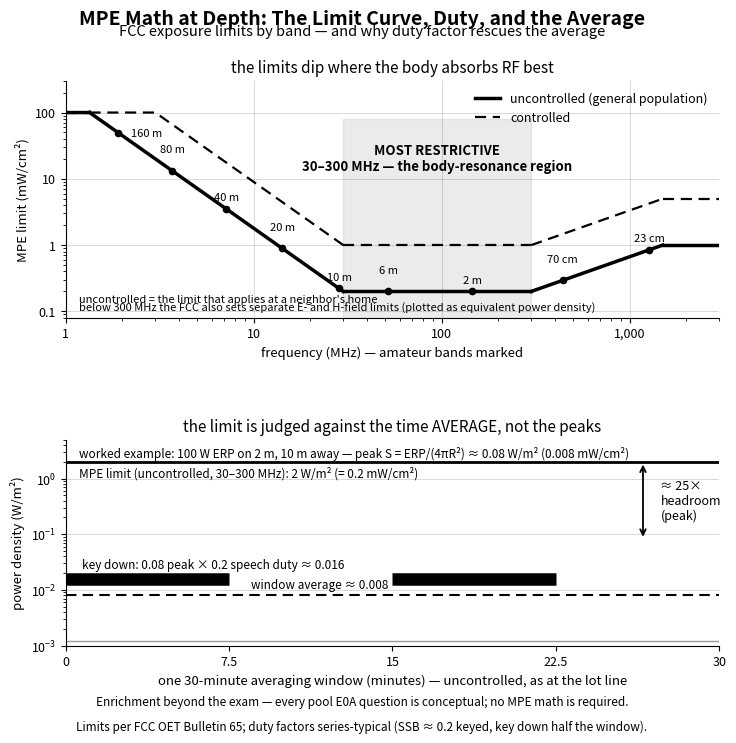

Python code for this plot: (Note: this script raises an exception after producing the figure.)
"""Generate figures/ch10-mpe-math.svg — MPE limits, duty factor, and the averaging window.

Canon (accuracy-canon §2.16, pool 2024–2028 subelement E0A):
- FCC MPE limits are most restrictive over 30–300 MHz — the body-resonance
  region (E0A03); a neighbor's home is general-population territory, so the
  UNCONTROLLED limits apply there (E0A02); below 300 MHz separate E- and
  H-field limits exist (E0A06), plotted here as equivalent power density.
- The pool requires NO MPE computation — all 12 E0A questions are
  conceptual/regulatory. The S = ERP/(4πR²) illustration is enrichment
  (research note r4 §E0A) and the figure says so.
- Limit values per FCC OET Bulletin 65 (the canon's own source for E0A):
  uncontrolled 100 mW/cm² below 1.34 MHz, 180/f² (f in MHz) 1.34–30 MHz,
  0.2 flat 30–300 MHz, f/1500 300–1500 MHz, 1.0 above 1500 MHz; controlled
  runs 5× higher (900/f² over 3–30 MHz, 1.0 flat 30–300 MHz, f/300
  300–1500 MHz, 5.0 above 1500 MHz).
- Worked enrichment example (r4 §E0A; units and window resolved per
  accuracy-canon §7.12): 100 W ERP at 10 m gives
  S = 100/(4π·10²) ≈ 0.08 W/m² peak (= 0.008 mW/cm² — the mW/cm² form is
  10× smaller; the draft's "0.08 mW/cm²" was a unit error). With
  series-typical duty factors (SSB voice ≈ 0.2 while keyed, key down half
  the window — Book 3 ch10) the window average is 10 % of peak:
  ≈ 0.008 W/m². The 2 W/m² (= 0.2 mW/cm²) uncontrolled floor that applies
  on 2 meters sits ≈ 25× above the peak (≈ 250× above the average).
- Averaging windows per OET 65: 6 minutes CONTROLLED, 30 minutes
  UNCONTROLLED. This scenario is the neighbor's lot line — uncontrolled
  (E0A02) — so panel B spans one 30-minute window (canon §7.12).

Single-color (black) on transparent, then post-processed:
#000000 -> currentColor (established book pattern).
"""

import matplotlib
matplotlib.use("Agg")
import matplotlib.pyplot as plt
from matplotlib.lines import Line2D
import numpy as np

INK = "black"

fig = plt.figure(figsize=(7.6, 7.6))
gs = fig.add_gridspec(2, 1, height_ratios=[1.15, 1.0], hspace=0.55,
                      top=0.878, bottom=0.135, left=0.11, right=0.97)

fig.suptitle("MPE Math at Depth: The Limit Curve, Duty, and the Average",
             fontsize=14, fontweight="bold", color=INK, y=0.972)
fig.text(0.5, 0.938, "FCC exposure limits by band — and why duty factor rescues the average",
         fontsize=10.5, color=INK, ha="center")

# ---- panel A: the MPE limit curves ----------------------------------------
a = fig.add_subplot(gs[0])

def mpe_uncontrolled(f):
    f = np.asarray(f, dtype=float)
    return np.piecewise(f, [f < 1.34, (f >= 1.34) & (f < 30),
                            (f >= 30) & (f < 300), (f >= 300) & (f < 1500),
                            f >= 1500],
                        [100.0, lambda x: 180.0 / x**2, 0.2,
                         lambda x: x / 1500.0, 1.0])

def mpe_controlled(f):
    f = np.asarray(f, dtype=float)
    return np.piecewise(f, [f < 3, (f >= 3) & (f < 30), (f >= 30) & (f < 300),
                            (f >= 300) & (f < 1500), f >= 1500],
                        [100.0, lambda x: 900.0 / x**2, 1.0,
                         lambda x: x / 300.0, 5.0])

segs = [np.logspace(np.log10(lo), np.log10(hi), 60)
        for lo, hi in [(1, 1.34), (1.34, 30), (30, 300), (300, 1500), (1500, 3000)]]
for s in segs:
    a.plot(s, mpe_uncontrolled(s), color=INK, linewidth=2.5)
    a.plot(s, mpe_controlled(s), color=INK, linewidth=1.6, linestyle=(0, (5, 3)))

a.set_xscale("log")
a.set_yscale("log")
a.set_xlim(1, 3000)
a.set_ylim(0.08, 300)
a.set_xticks([1, 10, 100, 1000])
a.set_xticklabels(["1", "10", "100", "1,000"])
a.set_yticks([0.1, 1, 10, 100])
a.set_yticklabels(["0.1", "1", "10", "100"])

# the most-restrictive span (capped so the legend clears it)
a.axvspan(30, 300, color=INK, alpha=0.08, ymax=0.84)
a.annotate("MOST RESTRICTIVE\n30–300 MHz — the body-resonance region",
           xy=(95, 20), fontsize=9.5, fontweight="bold", color=INK,
           ha="center", va="center")

# amateur-band markers on the uncontrolled curve
bands = [(1.9, "160 m"), (3.7, "80 m"), (7.15, "40 m"), (14.2, "20 m"),
         (28.5, "10 m"), (52, "6 m"), (146, "2 m"), (440, "70 cm"),
         (1270, "23 cm")]
for i, (f, lab) in enumerate(bands):
    a.plot([f], [mpe_uncontrolled(f)], marker="o", markersize=4.5,
           color=INK, zorder=5)
    if i == 0:  # 160 m: label right of the dot, clear of the 100-flat line
        a.annotate(lab, xy=(f, mpe_uncontrolled(f)), xytext=(9, -3),
                   textcoords="offset points", fontsize=8, color=INK, ha="left")
    else:
        a.annotate(lab, xy=(f, mpe_uncontrolled(f)),
                   xytext=(0, 6 if i % 2 == 0 else 13),
                   textcoords="offset points", fontsize=8, color=INK,
                   ha="center")

# curve legend, clear of the band markers
handles = [Line2D([0], [0], color=INK, linewidth=2.5,
                  label="uncontrolled (general population)"),
           Line2D([0], [0], color=INK, linewidth=1.6, linestyle=(0, (5, 3)),
                  label="controlled")]
a.legend(handles=handles, loc="upper right", frameon=False, fontsize=9)

a.set_xlabel("frequency (MHz) — amateur bands marked", fontsize=9.5, color=INK)
a.set_ylabel("MPE limit (mW/cm²)", fontsize=9.5, color=INK)
a.set_title("the limits dip where the body absorbs RF best",
            fontsize=11, color=INK)
a.grid(True, which="major", color=INK, alpha=0.15, linewidth=0.7)
for side in ("top", "right"):
    a.spines[side].set_visible(False)
for side in ("left", "bottom"):
    a.spines[side].set_color(INK)
a.tick_params(colors=INK, labelsize=9)
a.text(0.02, 0.058, "uncontrolled = the limit that applies at a neighbor's home",
       transform=a.transAxes, fontsize=8, color=INK, va="bottom")
a.text(0.02, 0.018, "below 300 MHz the FCC also sets separate E- and H-field"
       " limits (plotted as equivalent power density)",
       transform=a.transAxes, fontsize=8, color=INK, va="bottom")

# ---- panel B: duty factor and the averaging window -------------------------
b = fig.add_subplot(gs[1])
b.set_yscale("log")
b.set_xlim(0, 30)
b.set_ylim(0.001, 5)
b.set_xticks([0, 7.5, 15, 22.5, 30])
b.set_xticklabels(["0", "7.5", "15", "22.5", "30"])

# the example station: 100 W ERP at 10 m → 0.08 W/m² peak; keyed SSB voice
b.plot([0, 30], [0.0012, 0.0012], color=INK, linewidth=1, alpha=0.4)
for t0, t1 in [(0, 7.5), (15, 22.5)]:
    b.plot([t0, t1], [0.016, 0.016], color=INK, linewidth=9,
           solid_capstyle="butt")
b.annotate("key down: 0.08 peak × 0.2 speech duty ≈ 0.016",
           xy=(0.75, 0.024), fontsize=8.5, color=INK, ha="left")

# the window average vs the limit
b.axhline(0.008, color=INK, linewidth=1.5, linestyle=(0, (5, 3)))
b.annotate("window average ≈ 0.008", xy=(8.5, 0.0105), fontsize=8.5,
           color=INK, ha="left")
b.axhline(2.0, color=INK, linewidth=2)
b.text(0.02, 0.868, "MPE limit (uncontrolled, 30–300 MHz): 2 W/m² (= 0.2 mW/cm²)",
       transform=b.transAxes, fontsize=8.5, color=INK, ha="left", va="top")
b.annotate("", xy=(26.5, 2.0), xytext=(26.5, 0.08),
           arrowprops=dict(arrowstyle="<->", color=INK, lw=1.3))
b.annotate("≈ 25×\nheadroom\n(peak)", xy=(27.3, 0.4), fontsize=9, color=INK,
           ha="left", va="center")

b.set_xlabel("one 30-minute averaging window (minutes) — uncontrolled, as at the lot line", fontsize=9.5, color=INK)
b.set_ylabel("power density (W/m²)", fontsize=9.5, color=INK)
b.set_title("the limit is judged against the time AVERAGE, not the peaks",
            fontsize=11, color=INK)
b.grid(True, which="major", axis="y", color=INK, alpha=0.15, linewidth=0.7)
for side in ("top", "right"):
    b.spines[side].set_visible(False)
for side in ("left", "bottom"):
    b.spines[side].set_color(INK)
b.tick_params(colors=INK, labelsize=9)
b.text(0.02, 0.965, "worked example: 100 W ERP on 2 m, 10 m away —"
       " peak S = ERP/(4πR²) ≈ 0.08 W/m² (0.008 mW/cm²)",
       transform=b.transAxes, fontsize=8.5, color=INK, va="top")

fig.text(0.5, 0.052, "Enrichment beyond the exam — every pool E0A question"
         " is conceptual; no MPE math is required.",
         fontsize=8.5, color=INK, ha="center", va="bottom")
fig.text(0.5, 0.02, "Limits per FCC OET Bulletin 65; duty factors"
         " series-typical (SSB ≈ 0.2 keyed, key down half the window).",
         fontsize=8.5, color=INK, ha="center", va="bottom")

out = "figures/ch10-mpe-math.svg"
fig.savefig(out, transparent=True)

# theme-able: black -> currentColor
with open(out, encoding="utf-8") as fh:
    svg = fh.read()
svg = svg.replace("#000000", "currentColor")
with open(out, "w", encoding="utf-8") as fh:
    fh.write(svg)
print("wrote", out)
